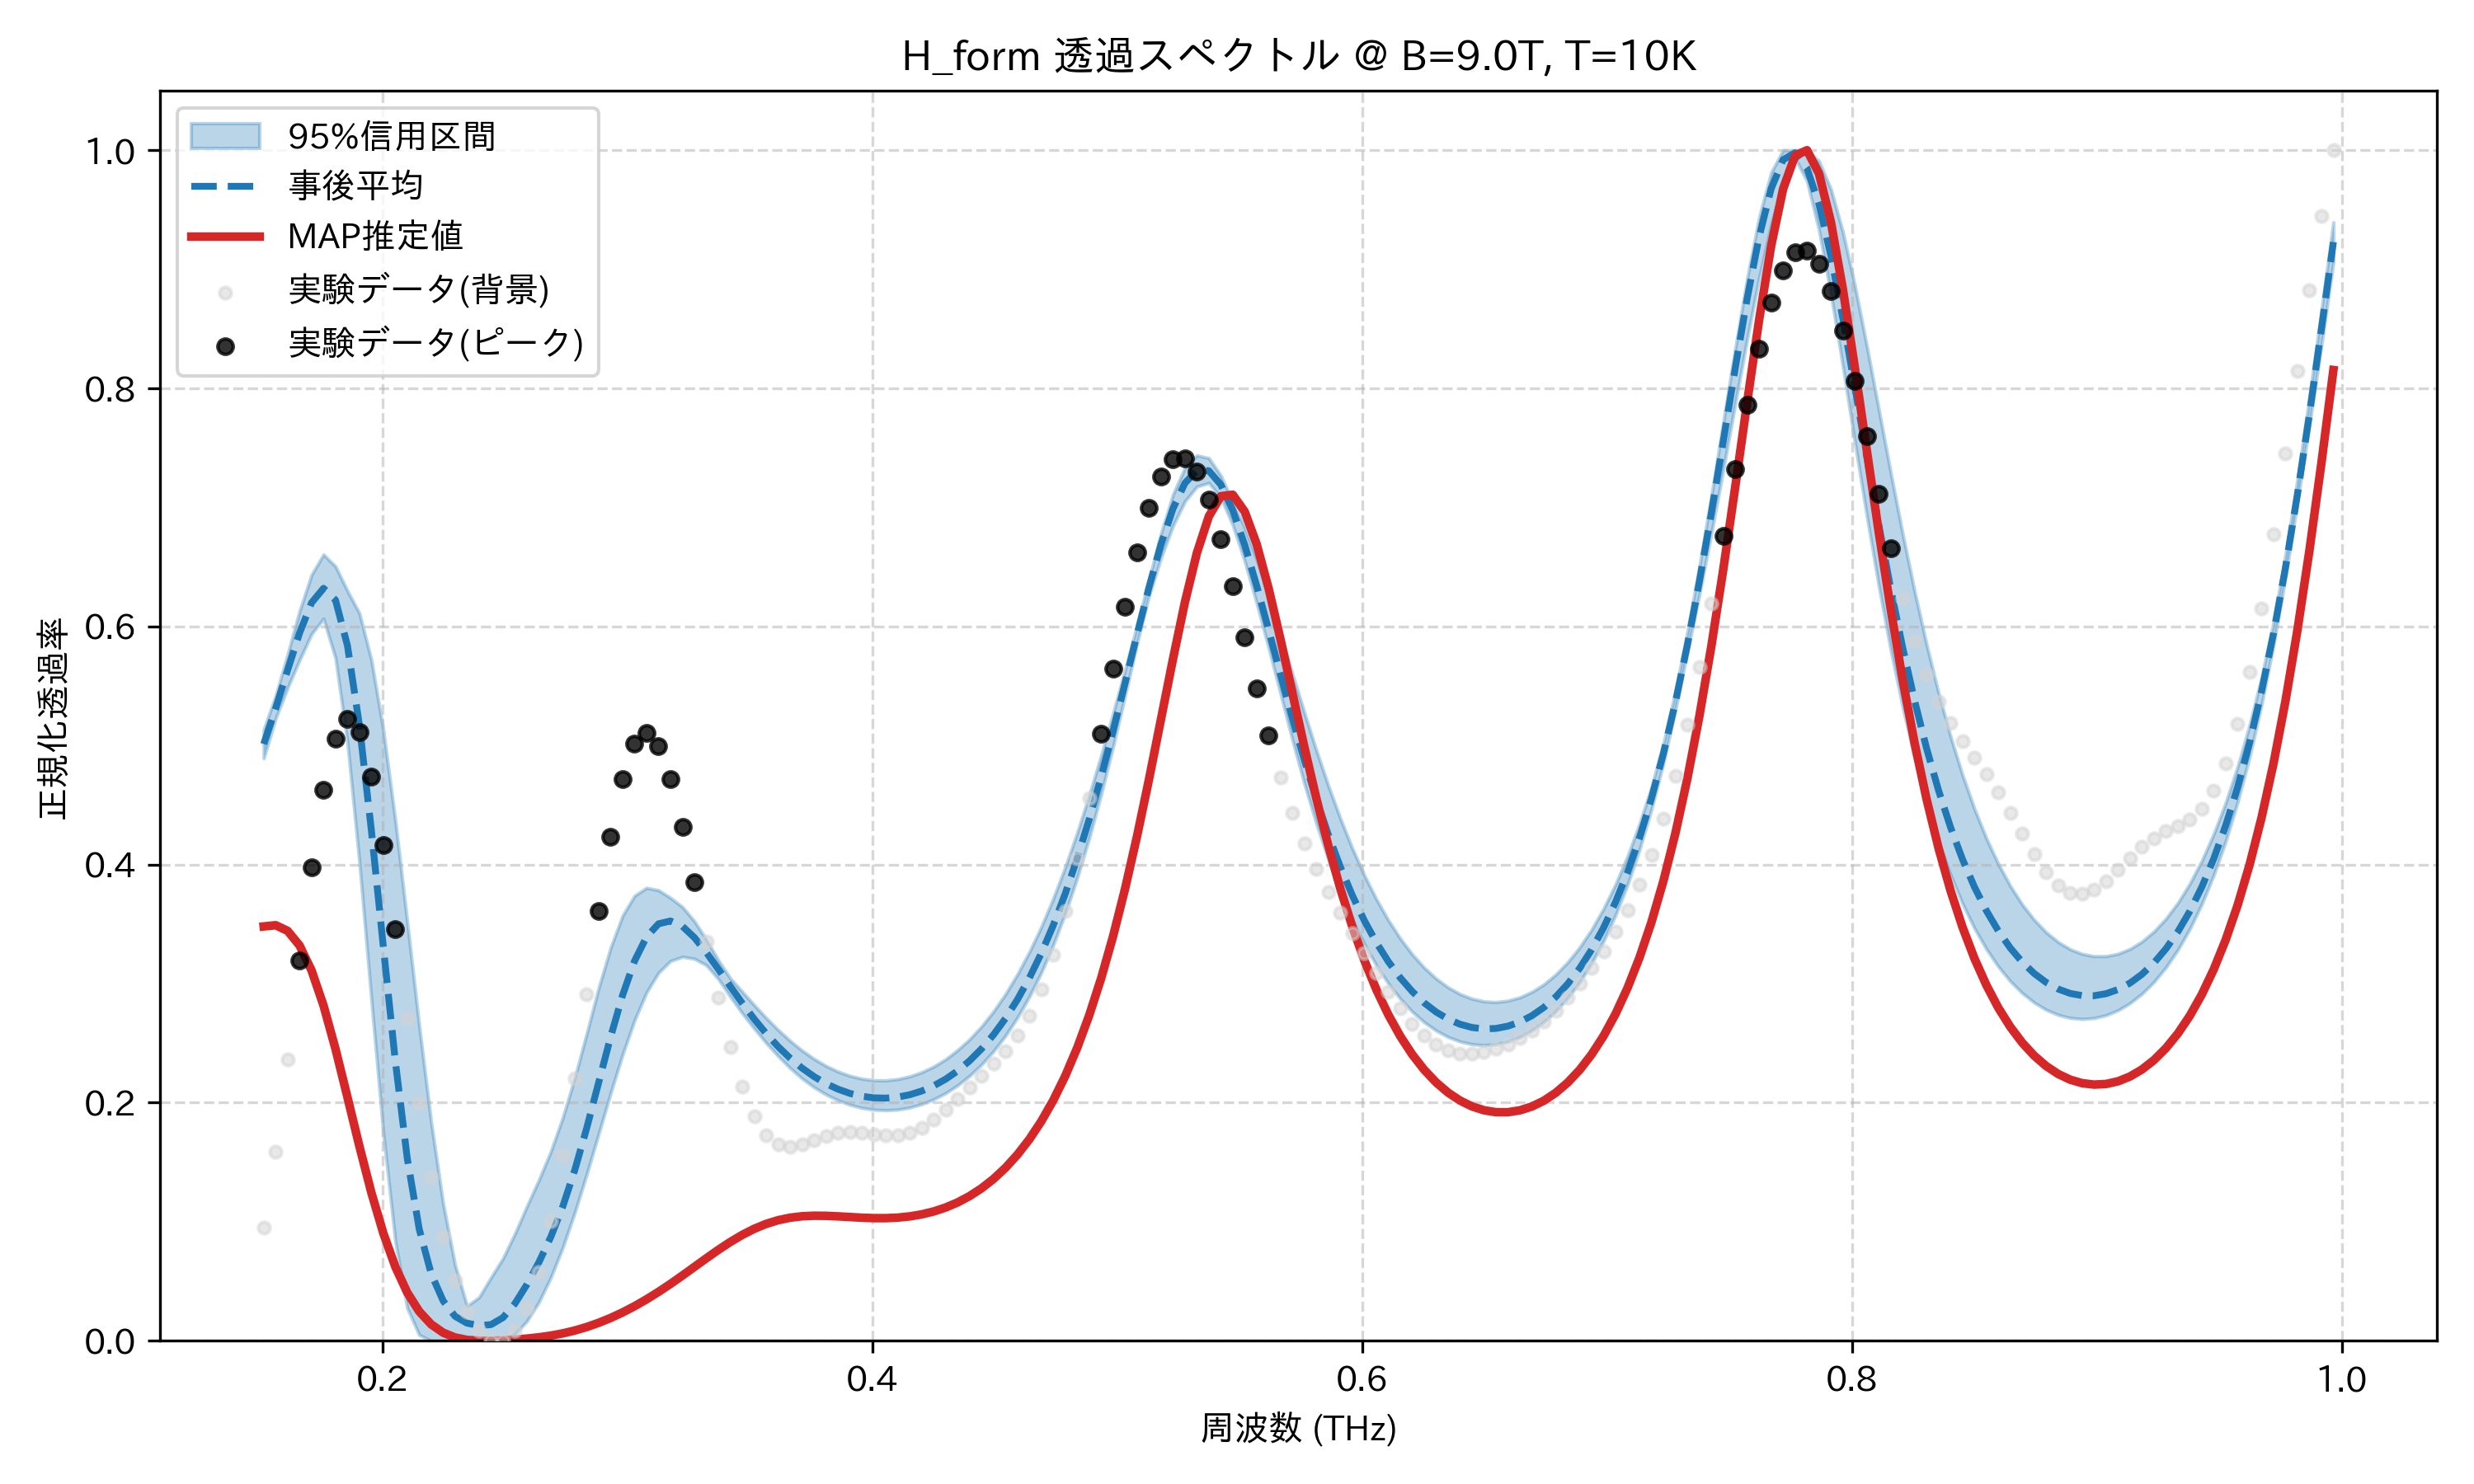

The data file committed next to this chart (first rows):
frequency_thz, mean_transmission, map_transmission, lower_95, upper_95, observed_normalized
0.1514, 0.5013, 0.348, 0.4892, 0.5134, 0.09487
0.1563, 0.5313, 0.3491, 0.5228, 0.5418, 0.1589
0.1612, 0.5633, 0.3443, 0.5484, 0.5766, 0.2363
0.1661, 0.5945, 0.332, 0.5718, 0.613, 0.3191
0.171, 0.6199, 0.3111, 0.5936, 0.6434, 0.3976
0.1759, 0.632, 0.2816, 0.6065, 0.6605, 0.4625
0.1808, 0.6222, 0.2452, 0.5734, 0.6505, 0.5059
0.1856, 0.584, 0.2047, 0.5025, 0.6299, 0.5227
0.1905, 0.5171, 0.1634, 0.4019, 0.6111, 0.5114
0.1954, 0.4289, 0.1245, 0.2866, 0.5718, 0.4741
0.2003, 0.3309, 0.09032, 0.1746, 0.5129, 0.4162
0.2052, 0.2352, 0.06224, 0.08375, 0.4373, 0.3456
0.2101, 0.1533, 0.04052, 0.02742, 0.3517, 0.2708
0.2149, 0.09387, 0.02467, 0.00499, 0.2645, 0.1995
0.2198, 0.05637, 0.01379, 0.0, 0.1834, 0.1375
0.2247, 0.03357, 0.006837, 0.0, 0.1151, 0.08771
0.2296, 0.02055, 0.002783, 0.0, 0.06339, 0.05048
0.2345, 0.0148, 0.0007441, 0.002813, 0.02922, 0.02457
0.2394, 0.01282, 0.0, 0.003267, 0.03652, 0.008229
0.2443, 0.0136, 8.666672285275794e-06, 0.0, 0.05317, 0.0001392
0.2491, 0.01946, 0.0004155, 0.0, 0.06924, 0.0
0.254, 0.03125, 0.001044, 0.005561, 0.08999, 0.008568
0.2589, 0.04727, 0.001863, 0.01649, 0.113, 0.0273
0.2638, 0.06589, 0.002935, 0.03243, 0.1351, 0.05771
0.2687, 0.08728, 0.004361, 0.05318, 0.159, 0.1007
0.2736, 0.1128, 0.006236, 0.07841, 0.1875, 0.1558
0.2785, 0.1434, 0.008628, 0.1077, 0.2208, 0.2207
0.2833, 0.1787, 0.01158, 0.1399, 0.2582, 0.2911
0.2882, 0.2169, 0.0151, 0.174, 0.2964, 0.3609
0.2931, 0.2552, 0.01919, 0.2081, 0.3302, 0.4233
0.298, 0.2903, 0.02386, 0.2405, 0.3571, 0.4717
0.3029, 0.3191, 0.02908, 0.2693, 0.3738, 0.5014
0.3078, 0.3393, 0.03483, 0.2926, 0.3805, 0.5104
0.3127, 0.3502, 0.04109, 0.3091, 0.3785, 0.4996
0.3175, 0.3526, 0.04779, 0.319, 0.372, 0.4719
0.3224, 0.3481, 0.05482, 0.3226, 0.3644, 0.432
0.3273, 0.3387, 0.06206, 0.3209, 0.3524, 0.3849
0.3322, 0.3262, 0.06931, 0.3154, 0.3369, 0.3357
0.3371, 0.3122, 0.07637, 0.304, 0.3197, 0.2885
0.342, 0.2977, 0.08299, 0.2891, 0.3045, 0.2469
0.3468, 0.2836, 0.08896, 0.2752, 0.2932, 0.2132
0.3517, 0.2703, 0.09407, 0.2623, 0.282, 0.1884
0.3566, 0.2581, 0.0982, 0.2502, 0.2712, 0.1727
0.3615, 0.2471, 0.1013, 0.2391, 0.2611, 0.1649
0.3664, 0.2374, 0.1034, 0.2291, 0.252, 0.1631
0.3713, 0.2291, 0.1046, 0.2203, 0.2438, 0.1651
0.3762, 0.2219, 0.1051, 0.213, 0.2368, 0.1687
0.381, 0.2161, 0.105, 0.2069, 0.2309, 0.1722
0.3859, 0.2114, 0.1045, 0.202, 0.2262, 0.1745
0.3908, 0.2078, 0.1039, 0.1983, 0.2226, 0.1754
0.3957, 0.2054, 0.1034, 0.1956, 0.2201, 0.1748
0.4006, 0.2041, 0.103, 0.1941, 0.2189, 0.1736
0.4055, 0.2038, 0.103, 0.1936, 0.2188, 0.1726
0.4104, 0.2047, 0.1035, 0.1942, 0.2198, 0.1728
0.4152, 0.2067, 0.1045, 0.1959, 0.2221, 0.1748
0.4201, 0.2098, 0.1062, 0.1988, 0.2256, 0.1791
0.425, 0.2141, 0.1086, 0.2028, 0.2303, 0.1857
0.4299, 0.2198, 0.1119, 0.208, 0.2365, 0.194
0.4348, 0.2267, 0.1162, 0.2145, 0.2442, 0.2033
0.4397, 0.2352, 0.1215, 0.2225, 0.2532, 0.213
... 114 more rows
